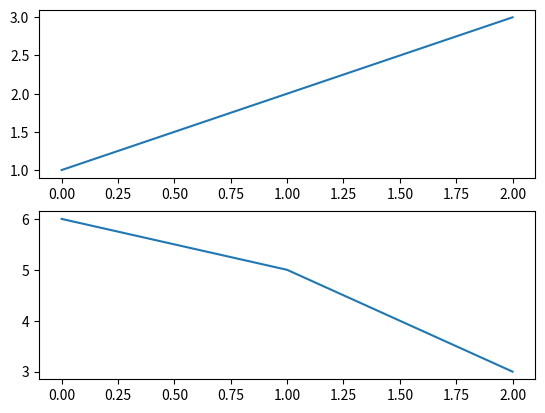
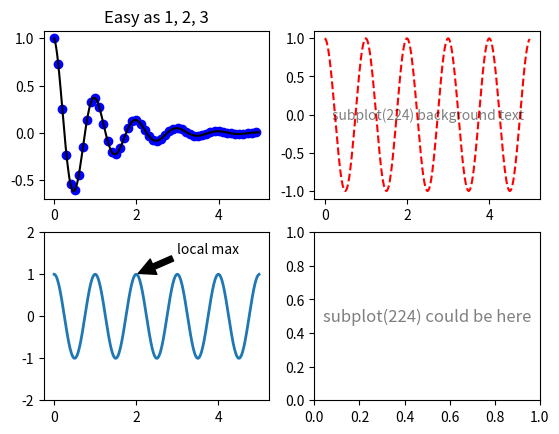

These charts were generated, in order, by the following Python code:
import numpy as np
import matplotlib.pyplot as plt

plt.figure(1)                # the first figure
plt.subplot(211)             # the first subplot in the first figure
plt.plot([1, 2, 3])

plt.subplot(212)             # the second subplot in the first figure
plt.plot([6, 5, 3])



plt.figure(2)                # a second figure
def f(t):
    return np.exp(-t) * np.cos(2*np.pi*t)

t1 = np.arange(0.0, 5.0, 0.1)
t2 = np.arange(0.0, 5.0, 0.02)

#Subplot 221
plt.subplot(221)
plt.plot(t1, f(t1), 'bo', t2, f(t2), 'k')
plt.title('Easy as 1, 2, 3') 

# Subplot 222
plt.subplot(222)
plt.plot(t2, np.cos(2*np.pi*t2), 'r--')
plt.text(2.5, 0, 'subplot(224) background text', ha='center', va='center', size=10, alpha=.5)


# Subplot 223
plt.subplot(223) 
t = np.arange(0.0, 5.0, 0.01)
s = np.cos(2*np.pi*t)
line, = plt.plot(t, s, lw=2)

plt.annotate('local max', xy=(2, 1), xytext=(3, 1.5),
             arrowprops=dict(facecolor='black', shrink=0.05),
             )

plt.ylim(-2, 2)              

# Subplot 224
plt.subplot(224)
plt.text(0.5, 0.5, 'subplot(224) could be here', ha='center', va='center', size=12, alpha=.5)


plt.figure(1) # Make figure in front og figure 2

plt.show()

